Run: headless pygame with SDL's dummy video driver; simulated clock (each Clock.tick advances the game by its frame time, no real sleeping); random seed 0; keys injected as events and as key.get_pressed() state; no mouse input.
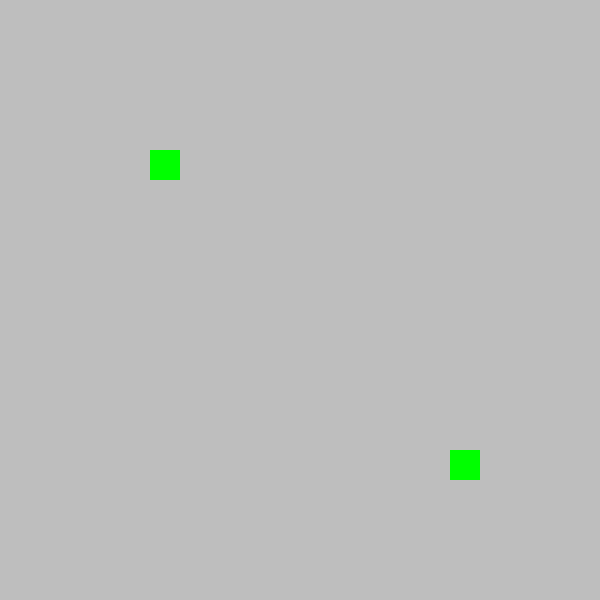
Frame 1 of 4 · flips 1–60 · no input
Frame 2 of 4 · flips 61–180 · tapped SPACE, RETURN · held RIGHT (→), D · screen unchanged from frame 1, image omitted
Frame 3 of 4 · flips 181–300 · held DOWN (↓), S · screen unchanged from frame 2, image omitted
Frame 4 of 4 · flips 301–420 · held LEFT (←), A, UP (↑), W · screen unchanged from frame 3, image omitted

The pygame program that drew these frames:

import pygame
pygame.init()

screen = pygame.display.set_mode((600, 600))
grid_size = 30

time_delay = 200
timer_event = pygame.USEREVENT+1
pygame.time.set_timer(timer_event, time_delay)


class Snake():
    def __init__(self, location, controls):
        self.head = pygame.Rect(location, (grid_size, grid_size))
        self.body = [self.head.copy()]

        self.controls = controls
        self.isAlive = True

        self.direction = None

    def handle_event(self, event):
        if event.type == pygame.KEYDOWN:
            if event.key == self.controls[0]:
                self.direction = 'left'
            elif event.key == self.controls[1]:
                self.direction = 'right'
            elif event.key == self.controls[2]:
                self.direction = 'up'
            elif event.key == self.controls[3]:
                self.direction = 'down'
        elif event.type == timer_event:
            if self.direction == 'left':
                self.head.x -= grid_size
            elif self.direction == 'right':
                self.head.x += grid_size
            elif self.direction == 'up':
                self.head.y -= grid_size
            elif self.direction == 'down':
                self.head.y += grid_size
            if self.direction:
                self.body.insert(0, self.head.copy())
                self.body.pop()

            if head.right > (screen.get_width() - grid_size) or head.left < 0 or head.top < 0 or head.bottom > (screen.get_height() - grid_size):
                self.isAlive = False

            for segment in body:
                # Check for Collisions with the body
                if head.colliderect(segment):
                    self.isAlive = False

    def draw(self):
        pygame.draw.rect(screen, "green", self.head)
        for rect in self.body:
            pygame.draw.rect(screen, "green", rect)


snake1 = Snake((5 * grid_size, 5 * grid_size), (pygame.K_LEFT, pygame.K_RIGHT, pygame.K_UP, pygame.K_DOWN))
snake2 = Snake((15 * grid_size, 15 * grid_size), (pygame.K_a, pygame.K_d, pygame.K_w, pygame.K_s))
snakes = [snake1, snake2]

while True:
    for event in pygame.event.get():
        if event.type == pygame.QUIT:
            pygame.quit()
            quit()
        for snake in snakes:
            snake.handle_event(event)

    screen.fill("gray")
    for snake in snakes:
        snake.draw()

    pygame.display.update()
